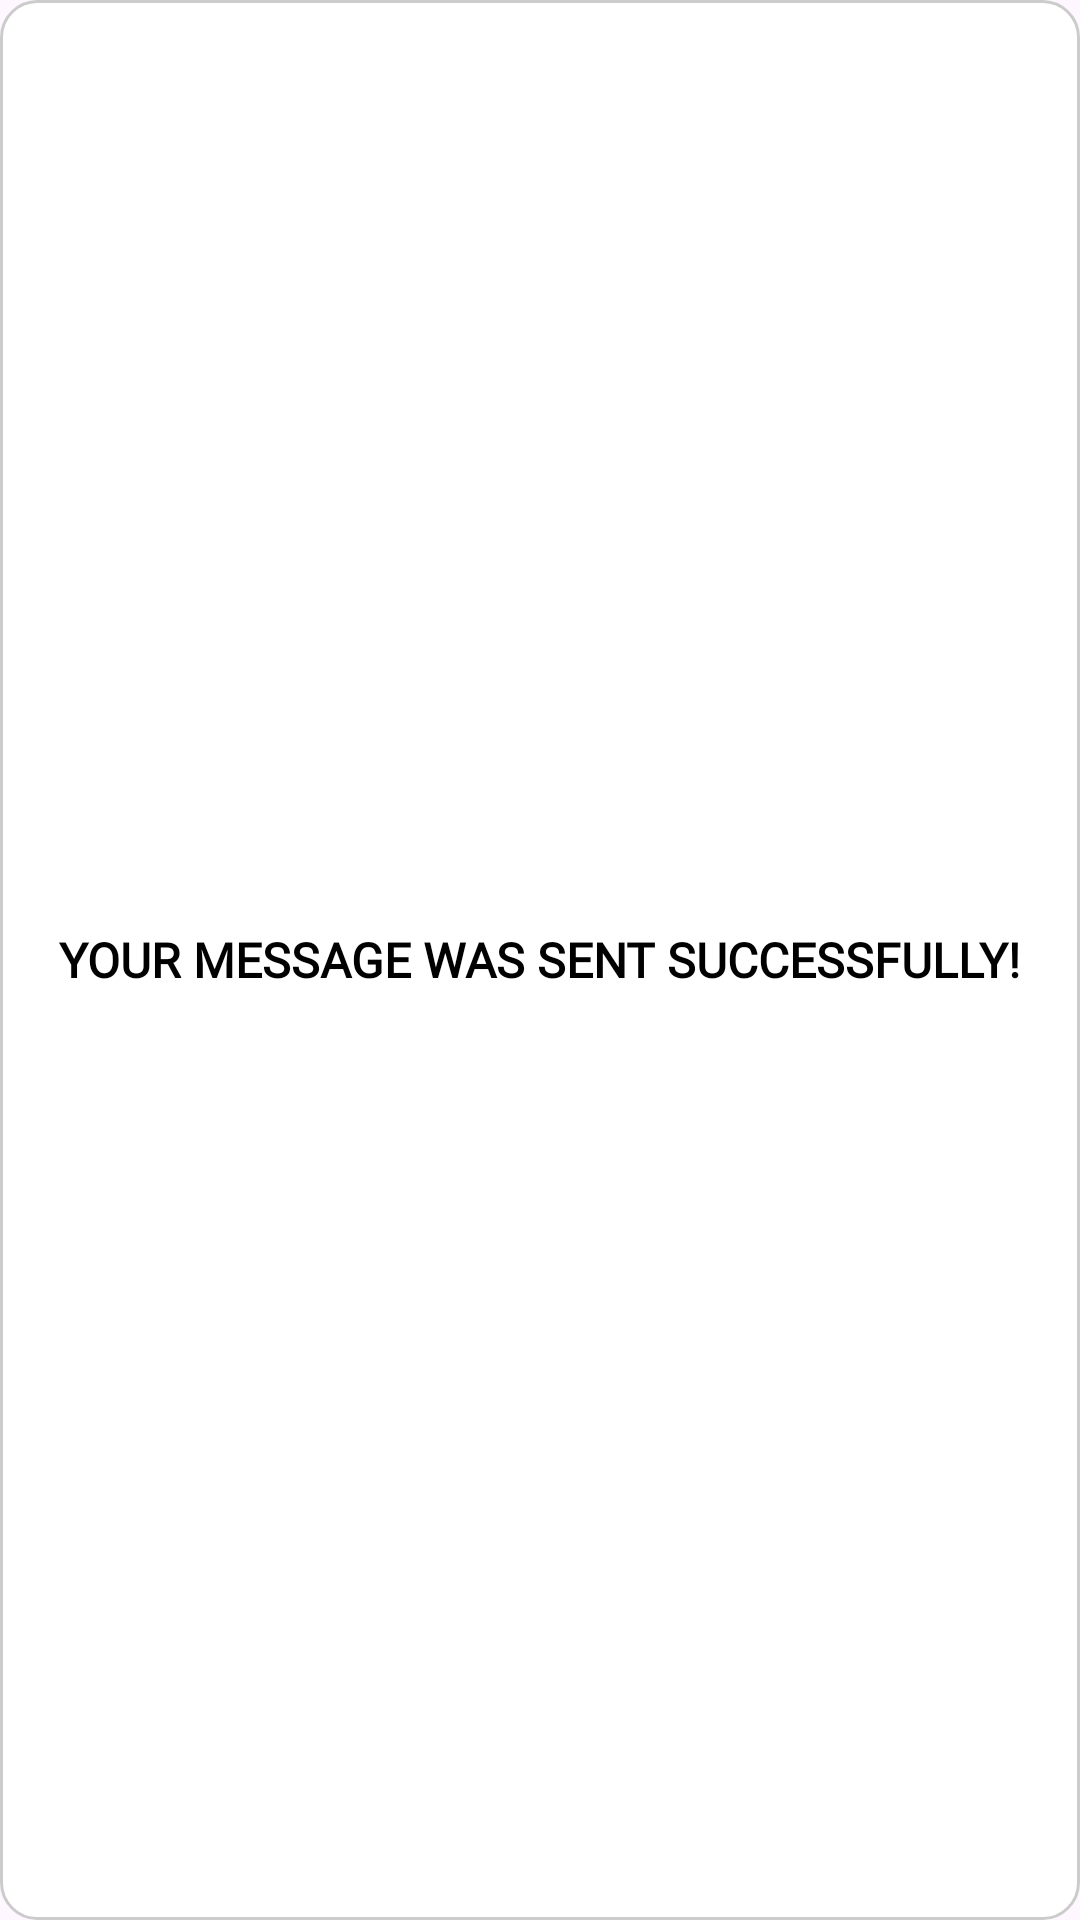

Write the Android layout XML for this screen, with the resource values it uses.
<!-- AndroidManifest.xml: application theme Theme.GSMS -->
<!-- res/layout/dialog_transient.xml -->
<?xml version="1.0" encoding="utf-8"?>
<LinearLayout xmlns:android="http://schemas.android.com/apk/res/android"
    android:layout_width="wrap_content"
    android:layout_height="wrap_content"
    android:orientation="vertical"
    android:padding="18dp"
    android:background="@drawable/transient_bg"
    android:gravity="center">

    <TextView
        android:id="@+id/transient_text"
        android:layout_width="wrap_content"
        android:layout_height="wrap_content"
        android:text="YOUR MESSAGE WAS SENT SUCCESSFULLY!"
        android:textColor="#000000"
        android:textSize="16sp"
        android:fontFamily="@font/inter_variable"
        android:textFontWeight="700"/>

</LinearLayout>
<!-- resources referenced by this layout -->
<resources>
  <!-- drawable transient_bg (drawable) -->
  <?xml version="1.0" encoding="utf-8"?>
  <shape xmlns:android="http://schemas.android.com/apk/res/android"
      android:shape="rectangle">
      <solid android:color="#FFFFFF"/>
      <corners android:radius="12dp"/>
      <padding android:left="12dp" android:top="12dp" android:right="12dp" android:bottom="12dp"/>
      <stroke android:width="1dp" android:color="#CCCCCC"/>
  </shape>
  <style name="Theme.GSMS" parent="Base.Theme.GSMS" />
  <style name="Base.Theme.GSMS" parent="Theme.Material3.DayNight.NoActionBar">
          
          
      </style>
</resources>
